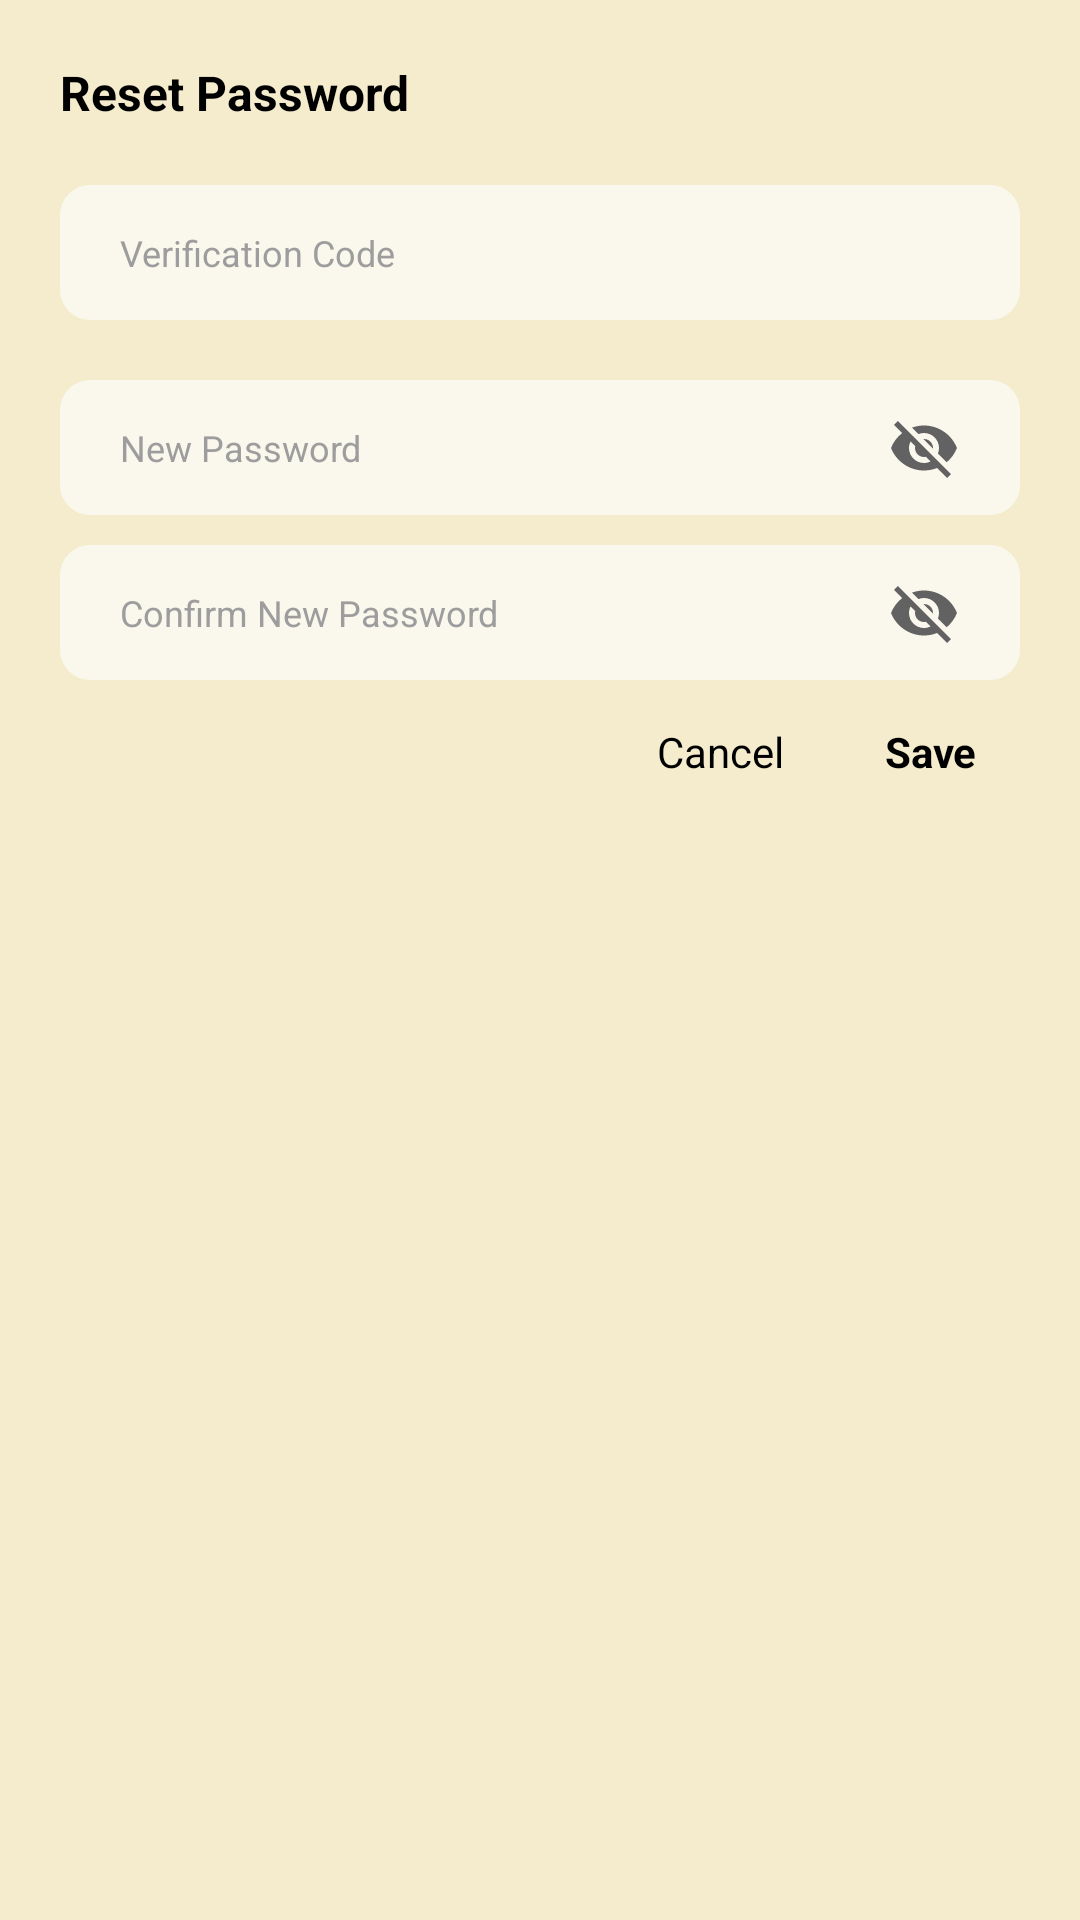

Produce the Android XML layout that renders to this screen, including the resource entries it uses.
<!-- AndroidManifest.xml: application theme Theme.BatikLoka -->
<!-- res/layout/dialog_change_password.xml -->
<?xml version="1.0" encoding="utf-8"?>
<androidx.constraintlayout.widget.ConstraintLayout xmlns:android="http://schemas.android.com/apk/res/android"
    xmlns:app="http://schemas.android.com/apk/res-auto"
    xmlns:tools="http://schemas.android.com/tools"
    android:layout_width="match_parent"
    android:layout_height="wrap_content"
    android:background="@color/card_bg"
    android:padding="20dp">

    <androidx.constraintlayout.widget.ConstraintLayout
        android:id="@+id/constraintLayout2"
        android:layout_width="match_parent"
        android:layout_height="wrap_content"
        app:layout_constraintEnd_toEndOf="@+id/layout_verification_code"
        app:layout_constraintStart_toStartOf="@+id/layout_verification_code"
        app:layout_constraintTop_toTopOf="parent">

        <TextView
            android:id="@+id/tv_change_password"
            android:layout_width="0dp"
            android:layout_height="wrap_content"
            android:text="@string/reset_password"
            android:textAlignment="viewStart"
            android:textColor="@color/black"
            android:textSize="16sp"
            android:textStyle="bold"
            app:layout_constraintEnd_toEndOf="parent"
            app:layout_constraintHorizontal_bias="0.0"
            app:layout_constraintStart_toStartOf="parent"
            app:layout_constraintTop_toTopOf="parent" />

    </androidx.constraintlayout.widget.ConstraintLayout>

    <androidx.constraintlayout.widget.ConstraintLayout
        android:id="@+id/layout_verification_code"
        android:layout_width="match_parent"
        android:layout_height="wrap_content"
        android:layout_marginTop="20dp"
        app:layout_constraintTop_toBottomOf="@+id/constraintLayout2"
        tools:layout_editor_absoluteX="20dp">

        <EditText
            android:id="@+id/et_verification_code"
            android:layout_width="0dp"
            android:layout_height="45dp"
            android:background="@drawable/ivory_white_edit_text_background"
            android:hint="@string/verification_code"
            android:textColor="@color/color_text"
            android:textColorHint="@color/color_hint"
            android:inputType="number"
            android:maxLength="6"
            android:paddingStart="20dp"
            android:textSize="12sp"
            app:layout_constraintEnd_toEndOf="parent"
            app:layout_constraintStart_toStartOf="parent"
            app:layout_constraintTop_toTopOf="parent"
            tools:ignore="Autofill,RtlSymmetry" />

    </androidx.constraintlayout.widget.ConstraintLayout>

    <androidx.constraintlayout.widget.ConstraintLayout
        android:id="@+id/layout_new_password"
        android:layout_width="match_parent"
        android:layout_height="wrap_content"
        android:layout_marginTop="20dp"
        app:layout_constraintTop_toBottomOf="@+id/layout_verification_code"
        tools:layout_editor_absoluteX="20dp">

        <EditText
            android:id="@+id/et_new_password"
            android:layout_width="0dp"
            android:layout_height="45dp"
            android:background="@drawable/ivory_white_edit_text_background"
            android:hint="@string/new_password"
            android:inputType="textPassword"
            android:textColor="@color/color_text"
            android:textColorHint="@color/color_hint"
            android:paddingStart="20dp"
            android:textSize="12sp"
            app:layout_constraintEnd_toEndOf="parent"
            app:layout_constraintStart_toStartOf="parent"
            app:layout_constraintTop_toTopOf="parent"
            tools:ignore="Autofill,RtlSymmetry" />

        <ImageView
            android:id="@+id/iv_show_new_password"
            android:layout_width="wrap_content"
            android:layout_height="wrap_content"
            android:layout_marginEnd="20dp"
            android:src="@drawable/ic_visibility_off"
            app:layout_constraintBottom_toBottomOf="parent"
            app:layout_constraintEnd_toEndOf="parent"
            app:layout_constraintHorizontal_bias="1.0"
            app:layout_constraintStart_toStartOf="parent"
            app:layout_constraintTop_toTopOf="@+id/et_new_password"
            tools:ignore="ContentDescription" />

    </androidx.constraintlayout.widget.ConstraintLayout>

    <androidx.constraintlayout.widget.ConstraintLayout
        android:id="@+id/layout_confirm_new_password"
        android:layout_width="match_parent"
        android:layout_height="wrap_content"
        android:layout_marginTop="10dp"
        app:layout_constraintTop_toBottomOf="@+id/layout_new_password"
        tools:layout_editor_absoluteX="20dp">

        <EditText
            android:id="@+id/et_confirm_new_password"
            android:layout_width="0dp"
            android:layout_height="45dp"
            android:background="@drawable/ivory_white_edit_text_background"
            android:hint="@string/confirm_new_password"
            android:textColor="@color/color_text"
            android:textColorHint="@color/color_hint"
            android:inputType="textPassword"
            android:paddingStart="20dp"
            android:textSize="12sp"
            app:layout_constraintEnd_toEndOf="parent"
            app:layout_constraintHorizontal_bias="0.0"
            app:layout_constraintStart_toStartOf="parent"
            app:layout_constraintTop_toTopOf="parent"
            tools:ignore="Autofill,RtlSymmetry" />

        <ImageView
            android:id="@+id/iv_show_confirm_password"
            android:layout_width="wrap_content"
            android:layout_height="wrap_content"
            android:layout_marginEnd="20dp"
            android:src="@drawable/ic_visibility_off"
            app:layout_constraintBottom_toBottomOf="parent"
            app:layout_constraintEnd_toEndOf="parent"
            app:layout_constraintHorizontal_bias="1.0"
            app:layout_constraintStart_toStartOf="parent"
            app:layout_constraintTop_toTopOf="@+id/et_confirm_new_password"
            tools:ignore="ContentDescription" />

    </androidx.constraintlayout.widget.ConstraintLayout>

    <TextView
        android:id="@+id/btn_save_password"
        android:layout_width="60dp"
        android:layout_height="28dp"
        android:layout_marginTop="10dp"
        android:gravity="center"
        android:text="@string/save"
        android:textAllCaps="false"
        android:textColor="@color/black"
        android:textSize="14sp"
        android:textStyle="bold"
        app:layout_constraintEnd_toEndOf="@+id/layout_confirm_new_password"
        app:layout_constraintTop_toBottomOf="@+id/layout_confirm_new_password" />

    <TextView
        android:id="@+id/tv_cancel_change_password"
        android:layout_width="60dp"
        android:layout_height="28dp"
        android:layout_marginEnd="10dp"
        android:gravity="center"
        android:text="@string/cancel"
        android:textColor="@color/black"
        android:textSize="14sp"
        app:layout_constraintBottom_toBottomOf="@+id/btn_save_password"
        app:layout_constraintEnd_toStartOf="@+id/btn_save_password"
        app:layout_constraintTop_toTopOf="@+id/btn_save_password" />

</androidx.constraintlayout.widget.ConstraintLayout>
<!-- resources referenced by this layout -->
<resources>
  <color name="black">#FF000000</color>
  <color name="card_bg">#F4ECCD</color>
  <color name="color_hint">#9D9D9D</color>
  <color name="color_text">#000000</color>
  <!-- drawable ic_visibility_off (drawable) -->
  <vector xmlns:android="http://schemas.android.com/apk/res/android"
      android:width="24dp"
      android:height="24dp"
      android:tint="@color/dark_gray"
      android:viewportWidth="24"
      android:viewportHeight="24">
  
      <path
          android:fillColor="@color/white"
          android:pathData="M12,7c2.76,0 5,2.24 5,5 0,0.65 -0.13,1.26 -0.36,1.83l2.92,2.92c1.51,-1.26 2.7,-2.89 3.43,-4.75 -1.73,-4.39 -6,-7.5 -11,-7.5 -1.4,0 -2.74,0.25 -3.98,0.7l2.16,2.16C10.74,7.13 11.35,7 12,7zM2,4.27l2.28,2.28 0.46,0.46C3.08,8.3 1.78,10.02 1,12c1.73,4.39 6,7.5 11,7.5 1.55,0 3.03,-0.3 4.38,-0.84l0.42,0.42L19.73,22 21,20.73 3.27,3 2,4.27zM7.53,9.8l1.55,1.55c-0.05,0.21 -0.08,0.43 -0.08,0.65 0,1.66 1.34,3 3,3 0.22,0 0.44,-0.03 0.65,-0.08l1.55,1.55c-0.67,0.33 -1.41,0.53 -2.2,0.53 -2.76,0 -5,-2.24 -5,-5 0,-0.79 0.2,-1.53 0.53,-2.2zM11.84,9.02l3.15,3.15 0.02,-0.16c0,-1.66 -1.34,-3 -3,-3l-0.17,0.01z" />
  
  </vector>
  <!-- drawable ivory_white_edit_text_background (drawable) -->
  <?xml version="1.0" encoding="utf-8"?>
  <shape xmlns:android="http://schemas.android.com/apk/res/android">
      <solid android:color="@color/card_textbox2" />
      <corners android:radius="10dp" />
      <stroke
          android:width="0dp"
          android:color="@color/card_textbox2" />
  </shape>
  <string name="cancel">Cancel</string>
  <string name="confirm_new_password">Confirm New Password</string>
  <string name="new_password">New Password</string>
  <string name="reset_password">Reset Password</string>
  <string name="save">Save</string>
  <string name="verification_code">Verification Code</string>
  <style name="Theme.BatikLoka" parent="Base.Theme.BatikLoka" />
  <color name="dark_gray">#626262</color>
  <color name="white">#FFFFFFFF</color>
  <color name="card_textbox2">#FAF8EC</color>
  <style name="Base.Theme.BatikLoka" parent="Theme.Material3.DayNight.NoActionBar">
          
          
  
          
          <item name="android:windowBackground">@color/ivory_white</item>
  
          <item name="android:textColorHighlight">@color/text_highlight</item>
  
          
          <item name="android:statusBarColor">@color/black</item>
      </style>
  <color name="ivory_white">#FAF8EC</color>
  <color name="text_highlight">#DBA744</color>
</resources>
